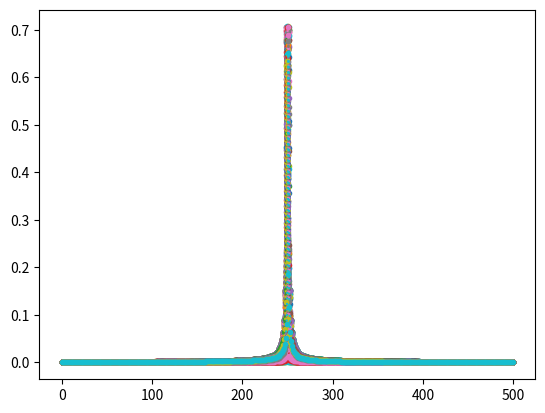

The script that saved this image:
# -*- coding: utf-8 -*-
"""
Created on Wed Sep  9 18:50:45 2026

@author: Casandra
En esta tarea continuaremos con el capítulo 14 de Holton. DSP Principles and App.

Comenzaremos con la generación de la siguiente señal:

x(k)=a0⋅sen(Ω1⋅n)+na(n)
siendo

a0=2
Ω1=Ω0+fr⋅2πN
Ω0=π2


siendo la variable aleatoria definida por la siguiente distribución de probabilidad

fr∼U(−2,2)


na∼N(0,σ2)
"""
#%%Librerias
import numpy as np
import scipy.signal.windows as sig
import matplotlib.pyplot as plt

#%%definiciones
a0 = np.sqrt(2) #para que la potencia del seno sea 1 Watt
O0 = np.pi / 2 #defasaje del seno
N = 1000 #cantidad de muestras
fs = 1000 #frecuencia de sampleo [Hz]
R = 200
tt = np.arange(0, N/fs, 1/fs) #vector tiempo (segundos)
tt = tt.reshape((N , 1)) #vector tiempo en columna
tt = np.tile(tt, (1, R))

fr = np.random.uniform(low = -2, high = 2, size = R) #frecuencia del seno
fr_mat = np.tile(fr, (N, 1))
potna = 1 #Watt


#na_SNR10 = np.random.normal(0, np.sqrt(10 ** (-1)), tt) #ruido analógico que atribuye 10 snrdb a la funcion x
na_SNR3 = np.random.normal(0, np.sqrt(10 ** (-3 / 10)), N * R) #ruido analógico que atribuye 3 snrdb a la funcion x
na_SNR3 = na_SNR3.reshape((N, R))
#O1 =  fr * 2 * np.pi * N / fs 


#%%Script
#x_SNR10 = a0 * np.sen(O1 * tt) + na_SNR10

xx = np.sqrt(2) * np.sin((fr + N / 4) * 2 * np.pi * N / fs * tt )  #funcion seno de potencia = 1 W
xx_R = xx + na_SNR3 #funcion seno con ruido de SNRdB = 3


XX = np.fft.fft(xx,axis = 0) / N

mod_XX = np.abs(XX)
mod_XX_ = mod_XX[:N // 2]

XXR = np.fft.fft(xx_R,axis = 0) / N

mod_XXR = np.abs(XXR)
mod_XXR_ = mod_XXR[:N // 2]
#plt.plot(xx[:, 0])
plt.plot(mod_XX_ , ":.", linestyle = ":")
#blackmanharris(M[, sym, xp, device])M numero de muestras
w = sig.blackmanharris(N)
